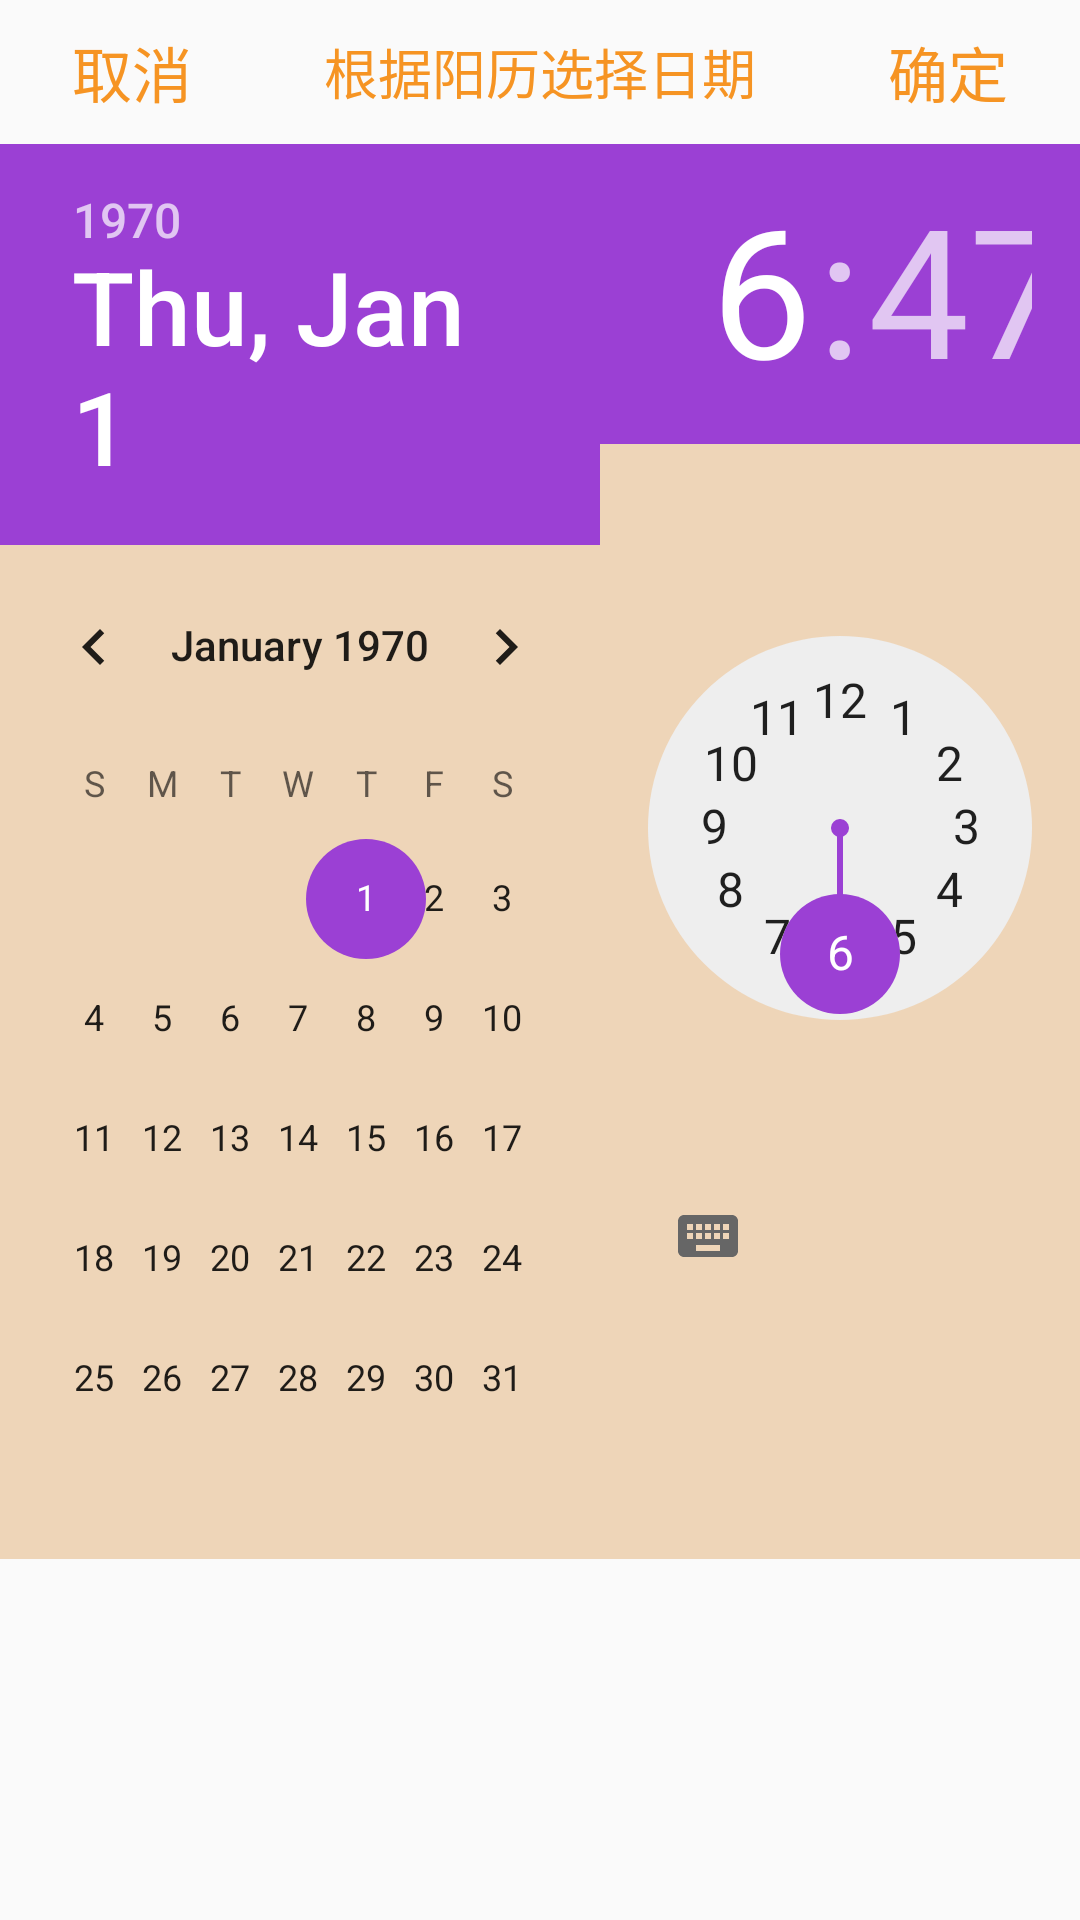

Write the Android layout XML for this screen, with the resource values it uses.
<!-- AndroidManifest.xml: application theme AppTheme -->
<!-- res/layout/activity_datepicker.xml -->
<?xml version="1.0" encoding="utf-8"?>
<RelativeLayout xmlns:android="http://schemas.android.com/apk/res/android"
    android:layout_width="match_parent"
    android:layout_height="wrap_content"
    android:gravity="center_horizontal">

    <View
        android:id="@+id/repair_date_other"
        android:layout_width="match_parent"
        android:layout_height="0dp"
         />

    <RelativeLayout
        android:id="@+id/rl_menu"
        android:layout_width="match_parent"
        android:layout_height="wrap_content"
        android:background="@color/transparent">

        <Button
            android:id="@+id/repair_date_sel_cancel"
            android:layout_width="wrap_content"
            android:layout_height="wrap_content"
            android:layout_alignParentLeft="true"
            android:background="@color/transparent"
            android:text="取消"
            android:textColor="@color/yellow"
            android:textSize="20sp" />

        <Button
            android:id="@+id/repair_date_sel_ok"
            android:layout_width="wrap_content"
            android:layout_height="wrap_content"
            android:layout_alignParentRight="true"
            android:background="@color/transparent"
            android:text="确定"
            android:textColor="@color/yellow"
            android:textSize="20sp" />

        <TextView
            android:id="@+id/textView"
            android:layout_width="wrap_content"
            android:layout_height="wrap_content"
            android:layout_centerInParent="true"
            android:text="根据阳历选择日期"
            android:textColor="@color/yellow"
            android:textSize="18sp" />
    </RelativeLayout>

    <LinearLayout
        android:layout_width="match_parent"
        android:layout_height="wrap_content"
        android:background="@color/bg_yellow_alpha"
        android:orientation="horizontal"
        android:layout_below="@+id/rl_menu"
        >

        <DatePicker
            android:id="@+id/date_picker"
            android:layout_width="0dp"
            android:layout_height="wrap_content"
            android:layout_weight="5" />

        <TimePicker
            android:id="@+id/time_picker"
            android:layout_width="0dp"
            android:layout_height="wrap_content"
            android:layout_weight="4"
            android:visibility="visible" />

    </LinearLayout>

</RelativeLayout>
<!-- resources referenced by this layout -->
<resources>
  <color name="bg_yellow_alpha">#e0edd1b0</color>
  <color name="transparent">#00ffffff</color>
  <color name="yellow">#f69423</color>
  <style name="AppTheme" parent="Theme.AppCompat.Light">
          
          <item name="colorPrimary">@color/colorPrimary</item>
          <item name="colorAccent">@color/colorAccent</item>
          <item name="colorPrimaryDark">@color/colorPrimary</item>
          <item name="android:windowTranslucentStatus">true</item>
          <item name="android:windowTranslucentNavigation">true</item>
          <item name="android:fitsSystemWindows">true</item>
          
          
          
          <item name="alertDialogTheme">@style/Theme.AppCompat.Light.Dialog.Alert.Self</item>
      </style>
  <color name="colorPrimary">#edd1b0</color>
  <color name="colorAccent">#9b40d4</color>
  <style name="Theme.AppCompat.Light.Dialog.Alert.Self" parent="@style/Theme.AppCompat.Light.Dialog.Alert">
          
          <item name="colorAccent">#f1784c06</item>
          <item name="android:colorBackground">#e0edd1b0</item>
  
      </style>
</resources>
